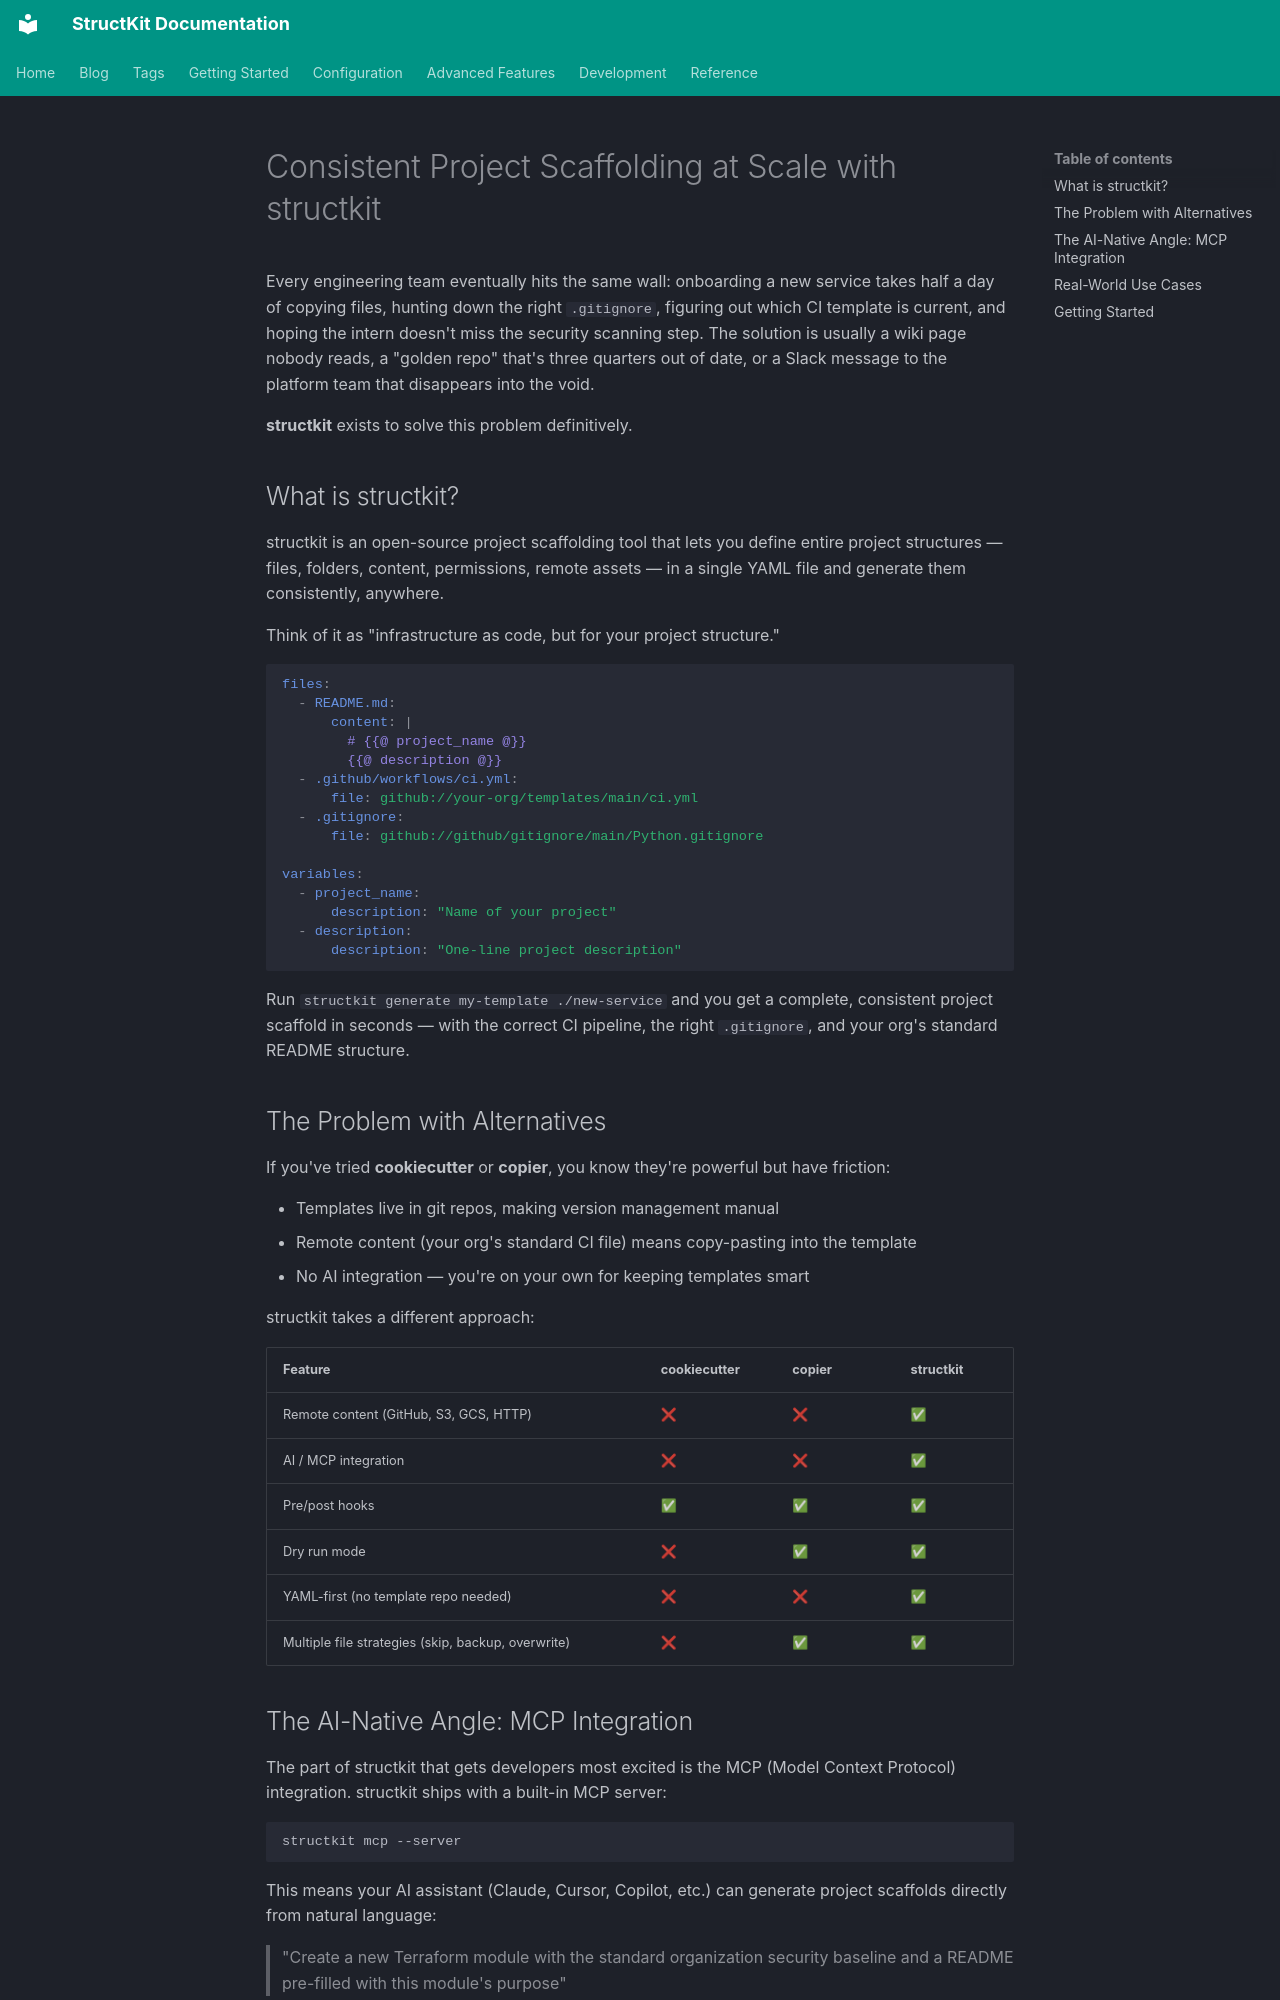

repository: httpdss/structkit · page: blog/posts/consistent-project-scaffolding-with-structkit/index.html · generator: mkdocs

---
title: Consistent Project Scaffolding at Scale with structkit
date: 2026-04-08
tags:
  - scaffolding
  - devops
  - platform-engineering
  - mcp
  - open-source
authors:
  - httpdss
---

Every engineering team eventually hits the same wall: onboarding a new service takes half a day of copying files, hunting down the right `.gitignore`, figuring out which CI template is current, and hoping the intern doesn't miss the security scanning step. The solution is usually a wiki page nobody reads, a "golden repo" that's three quarters out of date, or a Slack message to the platform team that disappears into the void.

**structkit** exists to solve this problem definitively.

<!-- more -->

## What is structkit?

structkit is an open-source project scaffolding tool that lets you define entire project structures — files, folders, content, permissions, remote assets — in a single YAML file and generate them consistently, anywhere.

Think of it as "infrastructure as code, but for your project structure."

```yaml
files:
  - README.md:
      content: |
        # {{@ project_name @}}
        {{@ description @}}
  - .github/workflows/ci.yml:
      file: github://your-org/templates/main/ci.yml
  - .gitignore:
      file: github://github/gitignore/main/Python.gitignore

variables:
  - project_name:
      description: "Name of your project"
  - description:
      description: "One-line project description"
```

Run `structkit generate my-template ./new-service` and you get a complete, consistent project scaffold in seconds — with the correct CI pipeline, the right `.gitignore`, and your org's standard README structure.

## The Problem with Alternatives

If you've tried **cookiecutter** or **copier**, you know they're powerful but have friction:

- Templates live in git repos, making version management manual
- Remote content (your org's standard CI file) means copy-pasting into the template
- No AI integration — you're on your own for keeping templates smart

structkit takes a different approach:

| Feature | cookiecutter | copier | structkit |
|---|---|---|---|
| Remote content (GitHub, S3, GCS, HTTP) | ❌ | ❌ | ✅ |
| AI / MCP integration | ❌ | ❌ | ✅ |
| Pre/post hooks | ✅ | ✅ | ✅ |
| Dry run mode | ❌ | ✅ | ✅ |
| YAML-first (no template repo needed) | ❌ | ❌ | ✅ |
| Multiple file strategies (skip, backup, overwrite) | ❌ | ✅ | ✅ |
